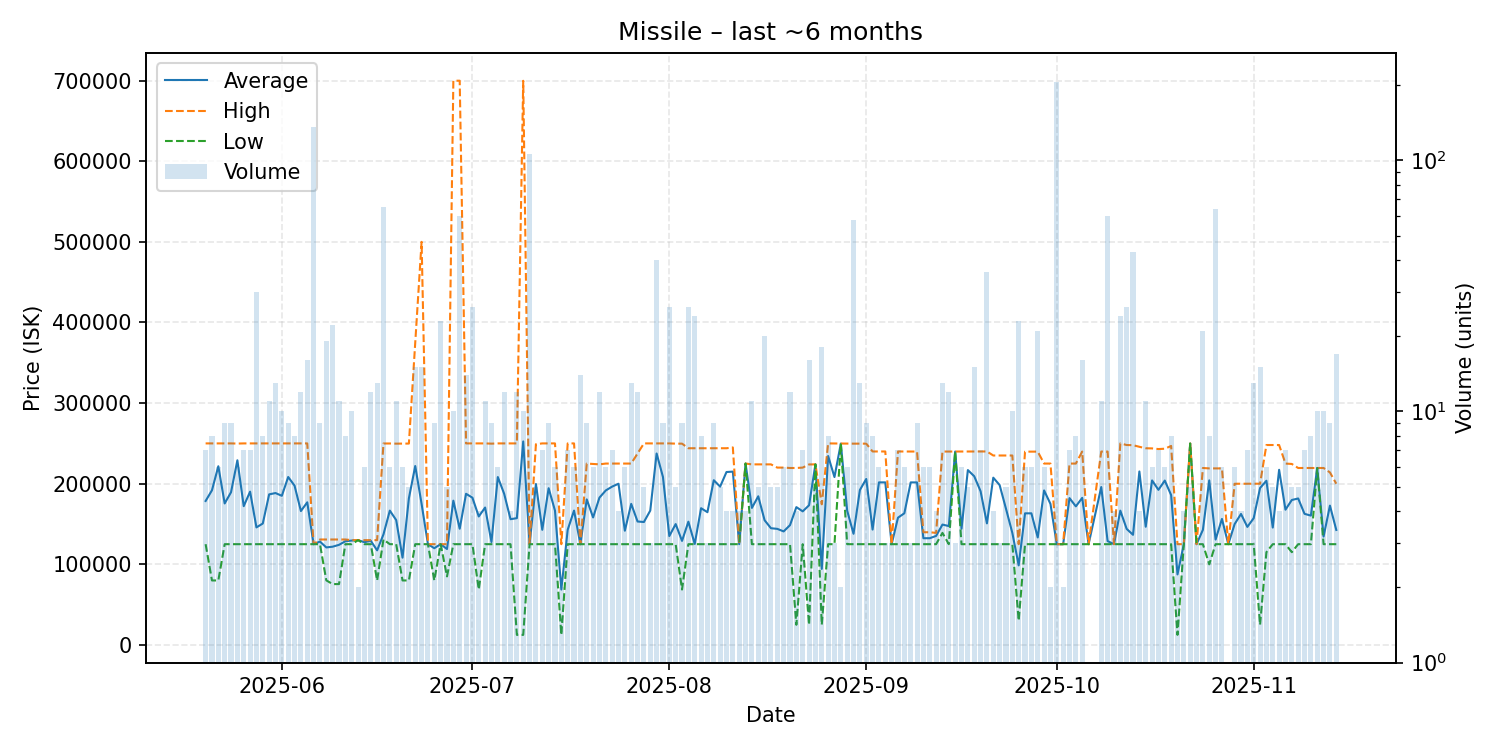

The file beside this chart, header and first rows:
date, average, highest, lowest, order_count, volume
2025-05-20, 178571, 250000, 125000, 7, 7
2025-05-21, 191875, 250000, 80000, 8, 8
2025-05-22, 221667, 250000, 80000, 6, 6
2025-05-23, 175522, 249900, 125000, 9, 9
2025-05-24, 189422, 250000, 125000, 9, 9
2025-05-25, 229067, 249800, 125000, 6, 6
2025-05-26, 172159, 250000, 125000, 7, 7
2025-05-27, 190143, 250000, 125000, 7, 7
2025-05-28, 145833, 250000, 125000, 15, 30
2025-05-29, 150612, 249900, 125000, 8, 8
2025-05-30, 186773, 249900, 125000, 11, 11
2025-05-31, 188423, 249900, 125000, 13, 13
2025-06-01, 184990, 250000, 125000, 10, 10
2025-06-02, 208333, 250000, 125000, 9, 9
2025-06-03, 197625, 250000, 125000, 8, 8
2025-06-04, 166083, 250000, 125000, 11, 12
2025-06-05, 176938, 250000, 125000, 16, 16
2025-06-06, 125000, 125000, 125000, 16, 136
2025-06-07, 128222, 130800, 125000, 6, 9
2025-06-08, 120963, 130800, 80100, 18, 19
2025-06-09, 121886, 130800, 75500, 21, 22
2025-06-10, 124191, 130800, 75500, 11, 11
2025-06-11, 128625, 130800, 125000, 8, 8
2025-06-12, 129500, 130000, 125000, 10, 10
2025-06-13, 130000, 130000, 130000, 2, 2
2025-06-14, 127450, 129900, 125000, 5, 6
2025-06-15, 129142, 130000, 125000, 12, 12
2025-06-16, 117369, 130000, 80000, 12, 13
2025-06-17, 137171, 249900, 130800, 17, 65
2025-06-18, 166633, 249900, 125000, 6, 6
2025-06-19, 154918, 249700, 125000, 7, 11
2025-06-20, 108283, 249700, 80000, 3, 6
2025-06-21, 181880, 249800, 80000, 5, 5
2025-06-22, 221980, 374950, 125000, 15, 15
2025-06-23, 175000, 500000, 125000, 10, 15
2025-06-24, 125000, 125000, 125000, 3, 3
2025-06-25, 120000, 125000, 80000, 9, 9
2025-06-26, 125000, 125000, 125000, 6, 23
2025-06-27, 119000, 125000, 85000, 5, 5
2025-06-28, 178990, 699900, 125000, 8, 10
2025-06-29, 144163, 699900, 125000, 11, 60
2025-06-30, 187500, 250000, 125000, 14, 14
2025-07-01, 182692, 250000, 125000, 16, 26
2025-07-02, 159375, 250000, 68750, 4, 4
2025-07-03, 170455, 250000, 125000, 9, 11
2025-07-04, 127711, 249700, 125000, 8, 9
2025-07-05, 208283, 250000, 125000, 6, 6
2025-07-06, 187500, 250000, 125000, 12, 12
2025-07-07, 156000, 250000, 125000, 4, 4
2025-07-08, 157283, 250000, 12500, 9, 12
2025-07-09, 252440, 699800, 12500, 8, 10
2025-07-10, 125000, 125000, 125000, 7, 106
2025-07-11, 199600, 249000, 125000, 5, 5
2025-07-12, 142857, 250000, 125000, 7, 7
2025-07-13, 194444, 250000, 125000, 9, 9
2025-07-14, 166667, 250000, 125000, 6, 6
2025-07-15, 68750, 125000, 12500, 2, 2
2025-07-16, 142857, 250000, 125000, 7, 7
2025-07-17, 166667, 250000, 125000, 6, 6
2025-07-18, 125000, 125000, 125000, 5, 14
... 118 more rows
